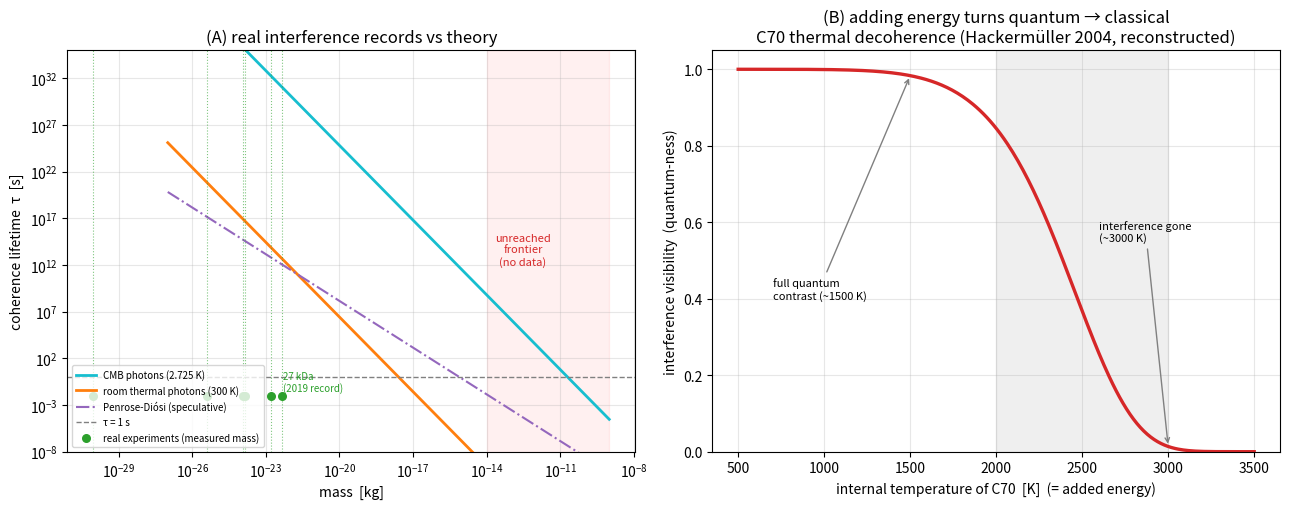

The matplotlib source for this figure:
"""
brick_12 — 실측 데이터 vs 이론: 양자/고전 경계의 실제 수치들

네 제안: 관측(실험) 데이터로 "질량 대 임계 에너지"의 실제 수치를 확보하고, 이론(brick 10·11)과
비교해 관계를 확인하자. 여기서 두 가지를 한다.

(A) 물질파 간섭 '질량 기록'들을 이론 곡선(τ vs 질량) 위에 얹어, 데이터가 어디 있고
    미도달 최전선(나노그램·CMB·펜로즈)이 어디 비어 있는지 본다.

(B) '에너지를 넣으니 양자가 고전이 되는' 직접 측정 — Hackermüller 2004의 C70 열 결어긋남
    (내부온도 ↑ → 간섭 소멸)을 재현한다.

데이터 출처(웹 검색 확인):
  - C60 720 amu: Arndt et al., Nature 401, 680 (1999).
  - C70 840 amu 열결어긋남: Hackermüller et al., Nature 427, 711 (2004).
      "~1500 K까지 완전 대비, 2000 K 위 급감, ~3000 K 소멸; 경로분리 990 nm; 광자당 +140 K."
  - 유기분자 >1e4 amu: Eibenberger et al. (2013).
  - 올리고포르피린 27 kDa (~2000원자): Fein et al., Nat. Phys. (2019), LUMI 2 m 기선. 질량 기록.
정직 표기: 질량은 출처 수치, Hackermüller 곡선은 보고된 특징으로부터의 재구성(원 데이터 아님).
"""

import numpy as np

HBAR = 1.0546e-34
KB = 1.381e-23
C = 2.998e8
G = 6.674e-11
AMU = 1.6605e-27
RHO = 2000.0
T_CMB, T_ROOM = 2.725, 300.0
K_JZ = 1.1e4 * 0.0625


def radius(m):
    return (3 * m / (4 * np.pi * RHO)) ** (1 / 3)


def tau_photon(m, T):
    a = radius(m)
    Lam = K_JZ * a ** 6 * (KB * T) ** 9 / (HBAR ** 9 * C ** 8)
    return 1.0 / (Lam * a ** 2)


def tau_penrose(m):
    a = radius(m)
    return HBAR / ((6 / 5) * G * m ** 2 / a)


# 실측 질량 기록 (출처: 위 주석)  (이름, 질량[amu], 연도)
EXPERIMENTS = [
    ("electron (1927)",      5.49e-4, 1927),
    ("atom, Na (1991)",      23.0,    1991),
    ("C60 (1999)",           720.0,   1999),
    ("C70 thermal (2004)",   840.0,   2004),
    ("organic >1e4 (2013)",  1.0e4,   2013),
    ("27 kDa, ~2000 atoms (2019)", 2.7e4, 2019),
]


def hackermuller_visibility(T):
    """C70 열 결어긋남 재현 (보고 특징: 1500K 완전, 2000K↑ 급감, 3000K 소멸)."""
    return np.exp(-(T / 2500.0) ** 8)


if __name__ == "__main__":
    print("=" * 76)
    print("brick_12 — 실측 데이터 vs 이론 (양자/고전 경계의 실제 수치)")
    print("=" * 76)

    print("\n[A] 물질파 간섭 질량 기록 (실측) — 그 질량에서 이론이 주는 코히런스 수명:")
    print(f"{'실험':<30} | {'질량[amu]':>9} | {'τ_CMB[s]':>10} | {'τ_상온[s]':>10}")
    print("-" * 76)
    for name, amu, yr in EXPERIMENTS:
        m = amu * AMU
        print(f"{name:<30} | {amu:>9.1e} | {tau_photon(m, T_CMB):>10.1e} | {tau_photon(m, T_ROOM):>10.1e}")
    print("-" * 76)
    print("→ 모든 실측은 저질량(~1~3e4 amu)에 몰려 있고, 이론상 진공+냉각이면 양자 유지 가능한")
    print("  영역이다. CMB·펜로즈가 무는 나노그램(~1e-14~1e-11 kg) 경계는 아직 데이터 없음(최전선).")

    print("\n[B] '에너지 넣으니 양자→고전' 직접 측정 (Hackermüller 2004, C70 840 amu):")
    for T in [1000, 1500, 2000, 2500, 3000]:
        print(f"       내부온도 {T:>5} K → 간섭 대비(재현) {hackermuller_visibility(T):>5.2f}")
    print("       측정 사실: ~1500K 완전한 양자 대비 → 2000K 위 급감 → ~3000K 소멸.")
    print("       이것이 '질량 840 amu 물체를 고전화시키는 에너지 임계'의 실제 수치.")

    print("\n[관계] 실측은 이론의 스케일링(무거울수록·뜨거울수록 결어긋남 급증)과 정성적으로 일치.")
    print("       그러나 데이터가 성겨(1~3e4 amu) 정량적 '관계식'을 넓게 고정하진 못한다 —")
    print("       나노그램 최전선(부양 나노입자)이 채워지면 비로소 관계가 넓게 확정된다.")
    print("\n[정직한 단서] 질량은 출처 수치, Hackermüller 곡선은 보고 특징의 재구성(원 데이터 아님).")
    print("       정확한 값은 원 논문 대조 필요.\n")

    # ---------- 그림 ----------
    try:
        import matplotlib
        matplotlib.use("Agg")
        import matplotlib.pyplot as plt

        fig, (ax1, ax2) = plt.subplots(1, 2, figsize=(13, 5.2))

        # (좌) 질량-지도: 이론 곡선 + 실측 질량
        ms = np.logspace(-27, -9, 400)
        ax1.loglog(ms, [tau_photon(m, T_CMB) for m in ms], color="tab:cyan", lw=2,
                   label="CMB photons (2.725 K)")
        ax1.loglog(ms, [tau_photon(m, T_ROOM) for m in ms], color="tab:orange", lw=2,
                   label="room thermal photons (300 K)")
        ax1.loglog(ms, [tau_penrose(m) for m in ms], color="tab:purple", lw=1.5, ls="-.",
                   label="Penrose-Diósi (speculative)")
        ax1.axhline(1.0, ls="--", color="gray", lw=1, label="τ = 1 s")
        for name, amu, yr in EXPERIMENTS:
            m = amu * AMU
            ax1.axvline(m, color="tab:green", ls=":", lw=0.8, alpha=0.6)
        ax1.scatter([amu * AMU for _, amu, _ in EXPERIMENTS],
                    [1e-2] * len(EXPERIMENTS), color="tab:green", s=30, zorder=5,
                    label="real experiments (measured mass)")
        ax1.text(3e4 * AMU, 3e-2, "27 kDa\n(2019 record)", fontsize=7, color="tab:green")
        ax1.axvspan(1e-14, 1e-9, color="red", alpha=0.06)
        ax1.text(3e-13, 1e12, "unreached\nfrontier\n(no data)", fontsize=8,
                 color="tab:red", ha="center")
        ax1.set_xlabel("mass  [kg]")
        ax1.set_ylabel("coherence lifetime  τ  [s]")
        ax1.set_title("(A) real interference records vs theory")
        ax1.legend(fontsize=7, loc="lower left")
        ax1.grid(alpha=0.3, which="both")
        ax1.set_ylim(1e-8, 1e35)

        # (우) Hackermüller 직접 측정 재현: 간섭 대비 vs 내부온도
        Ts = np.linspace(500, 3500, 300)
        ax2.plot(Ts, hackermuller_visibility(Ts), lw=2.4, color="tab:red")
        ax2.axvspan(2000, 3000, color="gray", alpha=0.12)
        ax2.annotate("full quantum\ncontrast (~1500 K)", xy=(1500, hackermuller_visibility(1500)),
                     xytext=(700, 0.4), fontsize=8,
                     arrowprops=dict(arrowstyle="->", color="gray"))
        ax2.annotate("interference gone\n(~3000 K)", xy=(3000, hackermuller_visibility(3000)),
                     xytext=(2600, 0.55), fontsize=8,
                     arrowprops=dict(arrowstyle="->", color="gray"))
        ax2.set_xlabel("internal temperature of C70  [K]  (= added energy)")
        ax2.set_ylabel("interference visibility  (quantum-ness)")
        ax2.set_title("(B) adding energy turns quantum → classical\n"
                      "C70 thermal decoherence (Hackermüller 2004, reconstructed)")
        ax2.grid(alpha=0.3)
        ax2.set_ylim(0, 1.05)

        fig.tight_layout()
        out = __file__.rsplit("/", 1)[0] + "/brick_12_experiments_vs_theory.png"
        fig.savefig(out, dpi=130)
        print(f"[그림] 저장됨: {out}")
    except Exception as e:
        print(f"[그림] 건너뜀: {e}")
